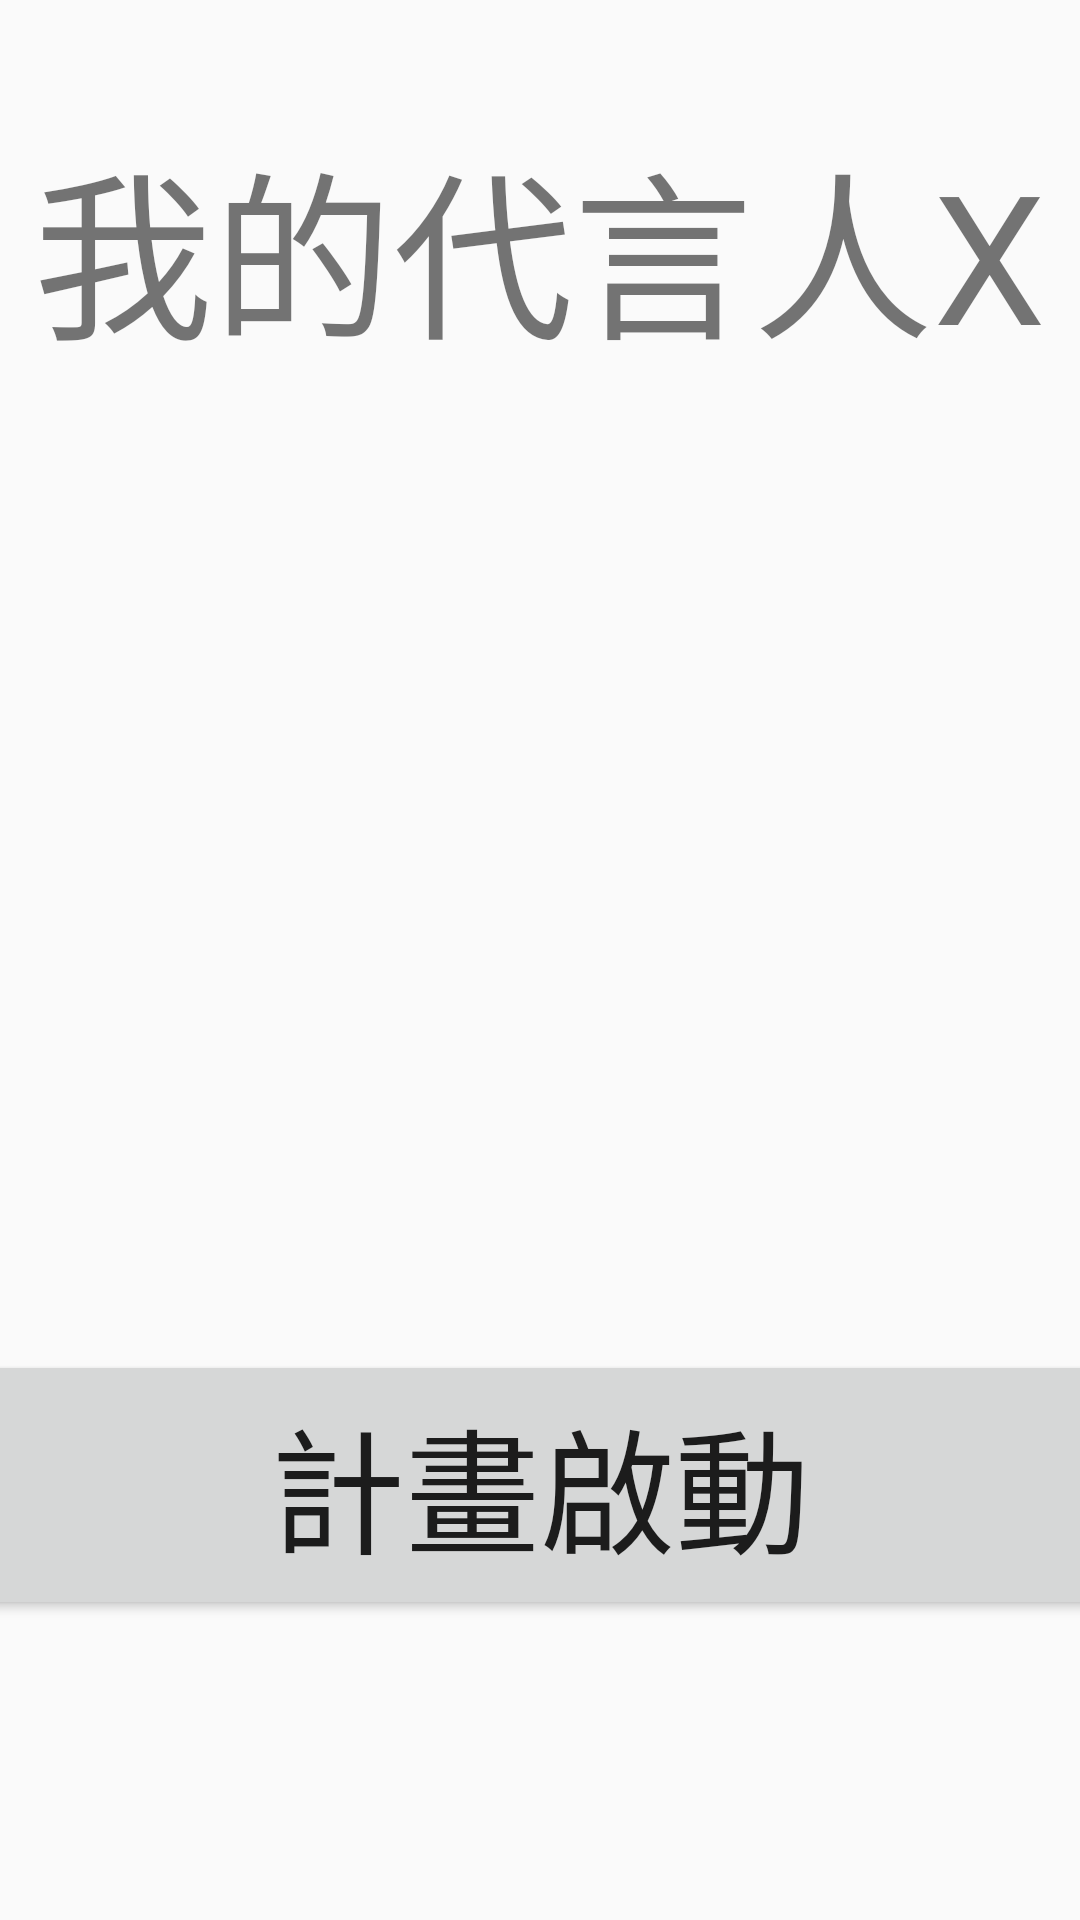

Reconstruct the res/layout file that produces this screen, plus the resources it refers to.
<!-- AndroidManifest.xml: application theme AppTheme -->
<!-- res/layout/welcome_page.xml -->
<?xml version="1.0" encoding="utf-8"?>

<LinearLayout xmlns:android="http://schemas.android.com/apk/res/android"
    android:orientation="vertical" android:layout_width="match_parent"
    android:layout_height="match_parent" android:background="@color/MainBackground">

    <TextView
        android:layout_weight="0.2"
        android:layout_width="wrap_content"
        android:layout_height="wrap_content"
        android:text=""
        android:textSize="45sp">
    </TextView>

    <TextView
        android:layout_width="wrap_content"
        android:layout_height="wrap_content"
        android:text="@string/app_name"
        android:textSize="60sp"
        android:layout_gravity="center"
        android:textColor="@color/MainText">
    </TextView>

    <ImageView
        android:layout_weight="0.7"
        android:id="@+id/imageview_welcome"
        android:layout_width="400dp"
        android:layout_height="400dp"
        android:layout_gravity="center"
        android:src="@drawable/start"/>

    <Button
        android:layout_marginBottom="100dp"
        android:layout_width="400dp"
        android:layout_height="90dp"
        android:text="計畫啟動"
        android:id="@+id/btn_goto_start_menu"
        android:textSize="45sp"
        android:layout_gravity="center" />
</LinearLayout>
<!-- resources referenced by this layout -->
<resources>
  <string name="app_name">我的代言人X</string>
  <style name="AppTheme" parent="Theme.AppCompat.Light.NoActionBar">
          
          <item name="colorPrimary">@color/colorPrimary</item>
          <item name="colorPrimaryDark">@color/colorPrimaryDark</item>
          <item name="colorAccent">@color/colorAccent</item>
          <item name="android:windowActionBar">false</item>
          <item name="android:windowActionModeOverlay">true</item>
      </style>
  <color name="colorPrimary">#d58936</color>
  <color name="colorPrimaryDark">#a44200</color>
  <color name="colorAccent">#f7ab58</color>
</resources>
